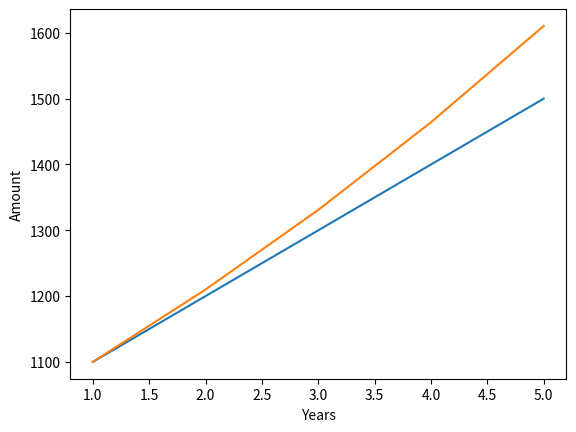

Python code for this plot:
import numpy as np
import matplotlib
import matplotlib.pyplot as plt


principal_amount=1000
no_of_years=5
interest_rate=10
simple_interest=list()
compound_interest=list()
for i in range(no_of_years):
    amount=0
    amount+=principal_amount+principal_amount*(i+1)*(interest_rate/100)
    simple_interest.append(amount)
amount=0
for i in range(no_of_years):
    amount+=principal_amount+principal_amount*(interest_rate/100)
    principal_amount=amount
    compound_interest.append(amount)
    amount=0
years=np.arange(1,no_of_years+1)
plt.plot(years,simple_interest)
plt.plot(years,compound_interest)
plt.xlabel('Years')
plt.ylabel('Amount')
plt.show()